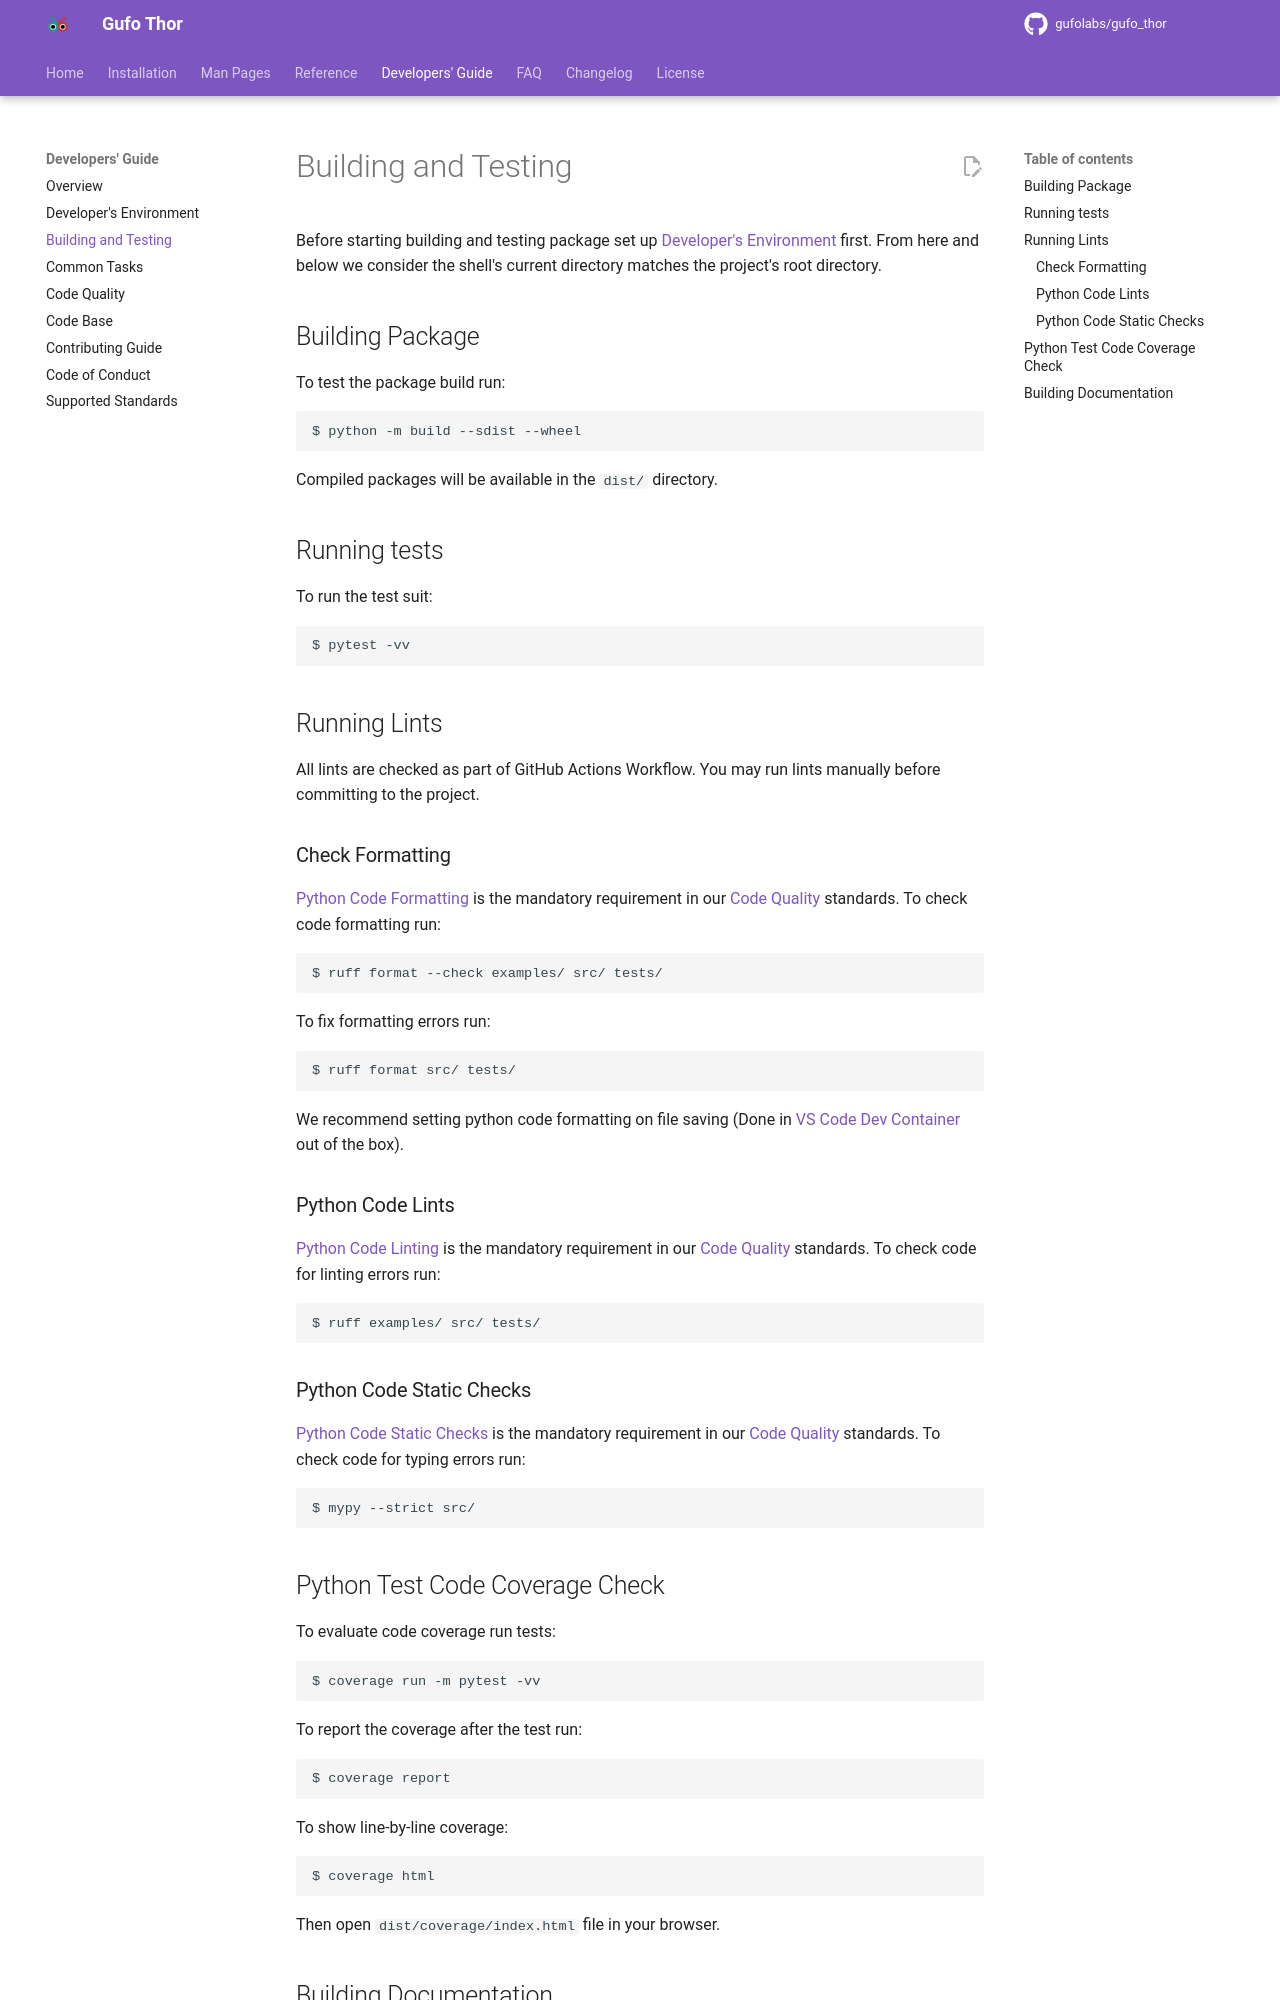

repository: gufolabs/gufo_thor · page: dev/testing/index.html · generator: mkdocs

# Building and Testing

Before starting building and testing package set up 
[Developer's Environment](environment.md) first.
From here and below we consider the shell's current
directory matches the project's root directory.

## Building Package

To test the package build run:

```
$ python -m build --sdist --wheel
```

Compiled packages will be available in the `dist/` directory.

## Running tests

To run the test suit:

```
$ pytest -vv
```

## Running Lints

All lints are checked as part of GitHub Actions Workflow. You may run lints
manually before committing to the project.

### Check Formatting

[Python Code Formatting](codequality.md#python-code-formatting) is the mandatory
requirement in our [Code Quality](codequality.md) standards. To check code
formatting run:

```
$ black --check examples/ src/ tests/
```

To fix formatting errors run:
```
$ black src/ tests/
```

We recommend setting python code formatting on file saving
(Done in [VS Code Dev Container](environment.md#visual-studio-code-dev-container)
out of the box).

### Python Code Lints

[Python Code Linting](codequality.md#python-code-linting) is the mandatory
requirement in our [Code Quality](codequality.md) standards. To check code
for linting errors run:

```
$ ruff examples/ src/ tests/
```

### Python Code Static Checks

[Python Code Static Checks](codequality.md#python-code-static-checks) is the mandatory
requirement in our [Code Quality](codequality.md) standards. To check code
for typing errors run:

```
$ mypy --strict src/
```
